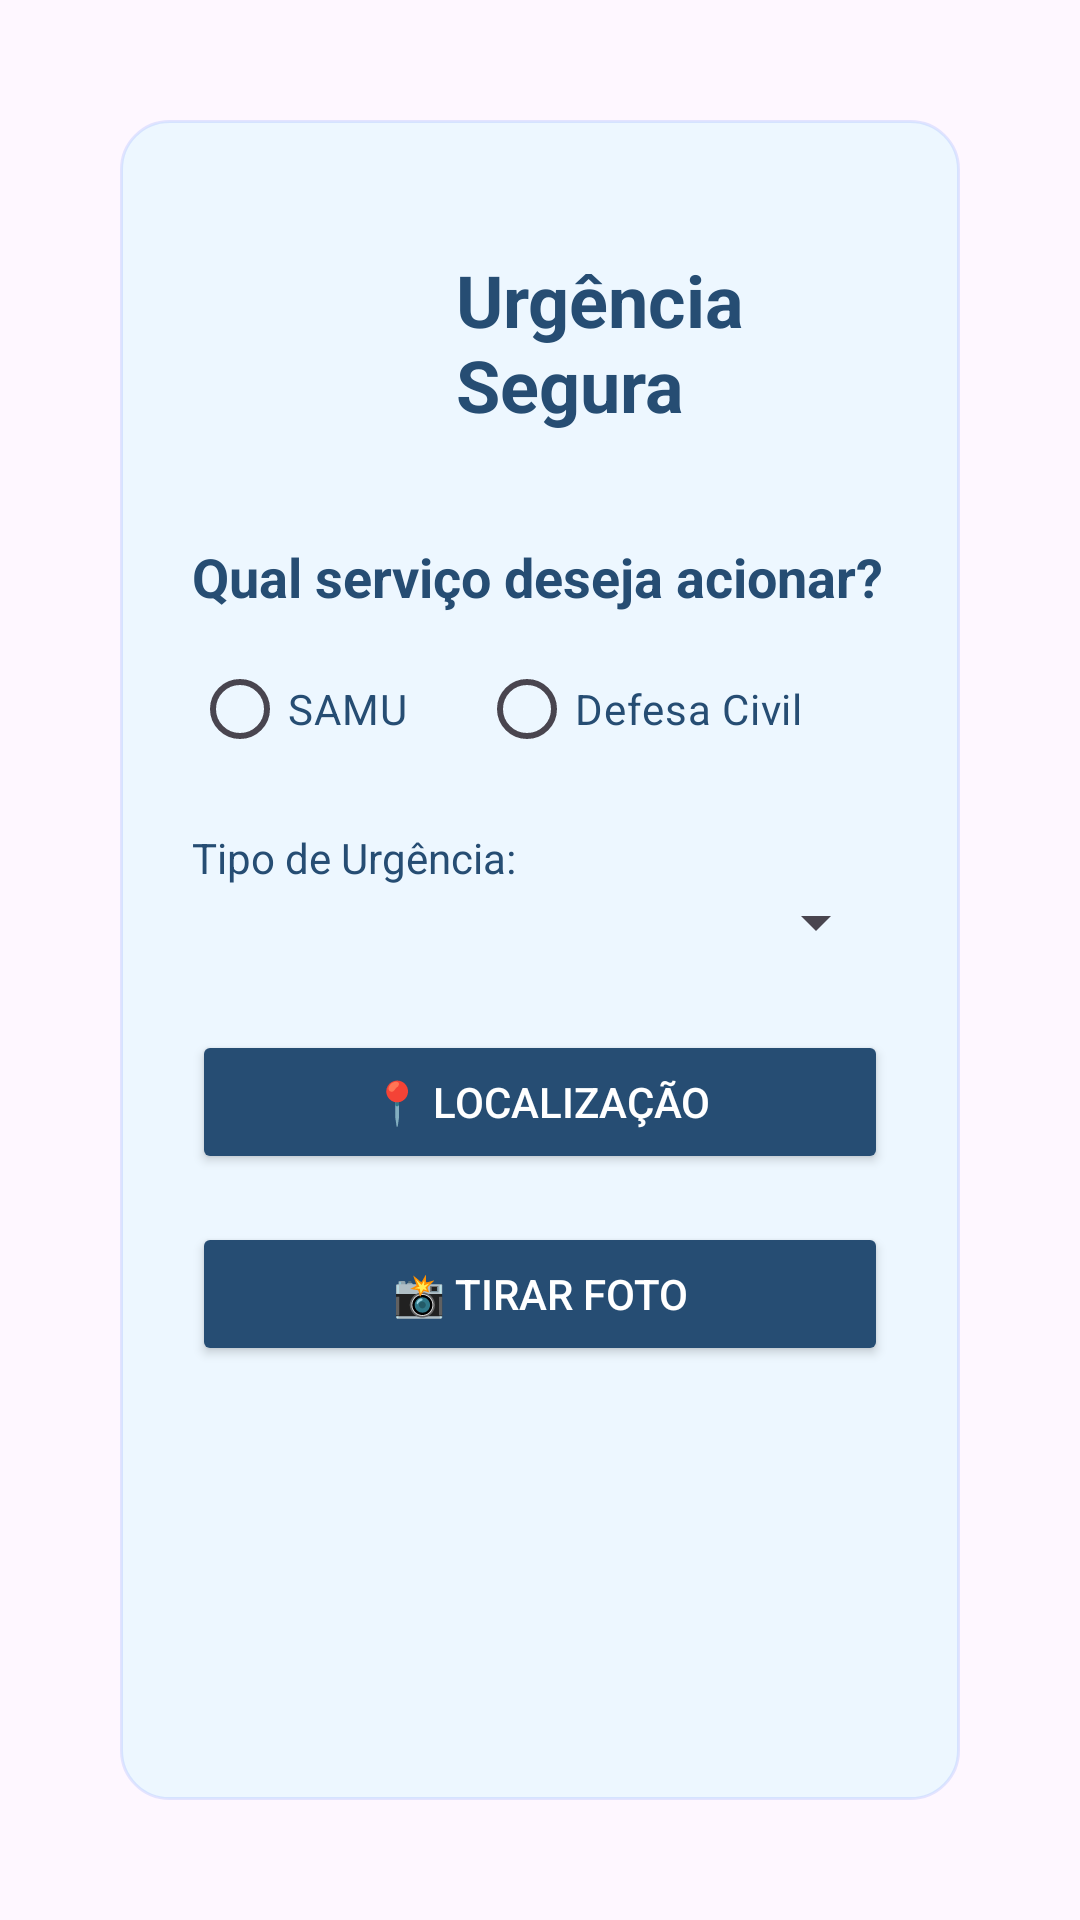

Write the Android layout XML for this screen, with the resource values it uses.
<!-- AndroidManifest.xml: application theme Theme.UrgenciaSegura -->
<!-- res/layout/activity_confirm_urgency.xml -->
<?xml version="1.0" encoding="utf-8"?>
<androidx.constraintlayout.widget.ConstraintLayout xmlns:android="http://schemas.android.com/apk/res/android"
    xmlns:app="http://schemas.android.com/apk/res-auto"
    xmlns:tools="http://schemas.android.com/tools"
    android:id="@+id/main"
    android:layout_width="match_parent"
    android:layout_height="match_parent"
    android:background="@drawable/background"
    tools:context=".ConfirmUrgencyActivity">

    
    <LinearLayout
        android:id="@+id/verticalLayoutConfirm"
        android:layout_width="0dp"
        android:layout_height="0dp"
        android:orientation="vertical"
        android:padding="24dp"
        android:gravity="center"
        app:layout_constraintTop_toTopOf="parent"
        app:layout_constraintBottom_toBottomOf="parent"
        app:layout_constraintStart_toStartOf="parent"
        app:layout_constraintEnd_toEndOf="parent">

        

        
        <LinearLayout
            android:id="@+id/blocoUnicoLayout"
            android:layout_width="match_parent"
            android:layout_height="wrap_content"
            android:layout_margin="16dp"
            android:background="@drawable/rounded_shadow_background"
            android:orientation="vertical"
            android:padding="24dp">

            
            <LinearLayout
                android:id="@+id/headerLayoutConfirm"
                android:layout_width="match_parent"
                android:layout_height="wrap_content"
                android:gravity="center_vertical"
                android:orientation="horizontal">

                <ImageView
                    android:layout_width="80dp"
                    android:layout_height="100dp"
                    android:contentDescription="Logo"
                    android:src="@drawable/urgenciasegura" />

                <TextView
                    android:layout_width="wrap_content"
                    android:layout_height="wrap_content"
                    android:layout_marginStart="8dp"
                    android:text="Urgência Segura"
                    android:textColor="#264D73"
                    android:textSize="24sp"
                    android:textStyle="bold" />
            </LinearLayout>

            
            <TextView
                android:id="@+id/textServico"
                android:layout_width="wrap_content"
                android:layout_height="wrap_content"
                android:layout_marginTop="16dp"
                android:layout_marginBottom="8dp"
                android:text="Qual serviço deseja acionar?"
                android:textColor="#264D73"
                android:textSize="18sp"
                android:textStyle="bold" />

            
            <RadioGroup
                android:id="@+id/radioGroupServico"
                android:layout_width="match_parent"
                android:layout_height="wrap_content"
                android:orientation="horizontal">

                <RadioButton
                    android:id="@+id/radioSamu"
                    android:layout_width="wrap_content"
                    android:layout_height="wrap_content"
                    android:text="SAMU"
                    android:textColor="#264D73" />

                <RadioButton
                    android:id="@+id/radioDefesaCivil"
                    android:layout_width="wrap_content"
                    android:layout_height="wrap_content"
                    android:layout_marginStart="24dp"
                    android:text="Defesa Civil"
                    android:textColor="#264D73" />
            </RadioGroup>

            
            <TextView
                android:layout_width="wrap_content"
                android:layout_height="wrap_content"
                android:layout_marginTop="16dp"
                android:text="Tipo de Urgência:"
                android:textColor="#264D73" />

            <Spinner
                android:id="@+id/spinnerTipoUrgencia"
                android:layout_width="match_parent"
                android:layout_height="wrap_content"
                android:layout_marginBottom="8dp" />

            <EditText
                android:id="@+id/editOutroTipoUrgencia"
                android:layout_width="match_parent"
                android:layout_height="wrap_content"
                android:hint="Digite o tipo de urgência"
                android:textColor="#000000"
                android:textColorHint="#000000"
                android:visibility="gone" />

            
            <Button
                android:id="@+id/buttonLocalizacao"
                android:layout_width="match_parent"
                android:layout_height="wrap_content"
                android:layout_marginTop="16dp"
                android:backgroundTint="#264D73"
                android:text="📍 Localização"
                android:textColor="#FFFFFF" />

            <Button
                android:id="@+id/buttonTirarFoto"
                android:layout_width="match_parent"
                android:layout_height="wrap_content"
                android:layout_marginTop="16dp"
                android:backgroundTint="#264D73"
                android:text="📸 Tirar Foto"
                android:textColor="#FFFFFF" />

            <ImageView
                android:id="@+id/imageViewFoto"
                android:layout_width="match_parent"
                android:layout_height="200dp"
                android:layout_marginTop="16dp"
                android:scaleType="centerCrop"
                android:contentDescription="Foto tirada" />
        </LinearLayout>

        <LinearLayout
            android:layout_width="match_parent"
            android:layout_height="wrap_content"
            android:orientation="horizontal"
            android:gravity="center"
            android:weightSum="2">

            <Button
                android:id="@+id/buttonVoltar"
                android:layout_width="0dp"
                android:layout_height="wrap_content"
                android:layout_weight="1"
                android:text="Voltar"
                android:backgroundTint="#264D73"
                android:textColor="#FFFFFF"
                android:layout_marginTop="16dp"
                android:layout_marginEnd="8dp"/>

            <Button
                android:id="@+id/buttonEnviar"
                android:layout_width="0dp"
                android:layout_height="wrap_content"
                android:layout_weight="1"
                android:text="Enviar Solicitação"
                android:backgroundTint="#264D73"
                android:textColor="#FFFFFF"
                android:layout_marginTop="16dp"
                android:layout_marginStart="8dp"/>
        </LinearLayout>
    </LinearLayout>

</androidx.constraintlayout.widget.ConstraintLayout>
<!-- resources referenced by this layout -->
<resources>
  <!-- drawable rounded_shadow_background (drawable) -->
  <shape xmlns:android="http://schemas.android.com/apk/res/android"
      android:shape="rectangle">
  
      
      <solid android:color="#D5EAF7FF" />  
  
      
      <corners android:radius="16dp" />
  
      
      <stroke
          android:width="1dp"
          android:color="#264D73FF" />
  
      
      <padding
          android:left="12dp"
          android:top="12dp"
          android:right="12dp"
          android:bottom="12dp" />
  </shape>
  <style name="Theme.UrgenciaSegura" parent="Base.Theme.UrgenciaSegura" />
  <style name="Base.Theme.UrgenciaSegura" parent="Theme.Material3.DayNight.NoActionBar">
          
          
      </style>
</resources>
